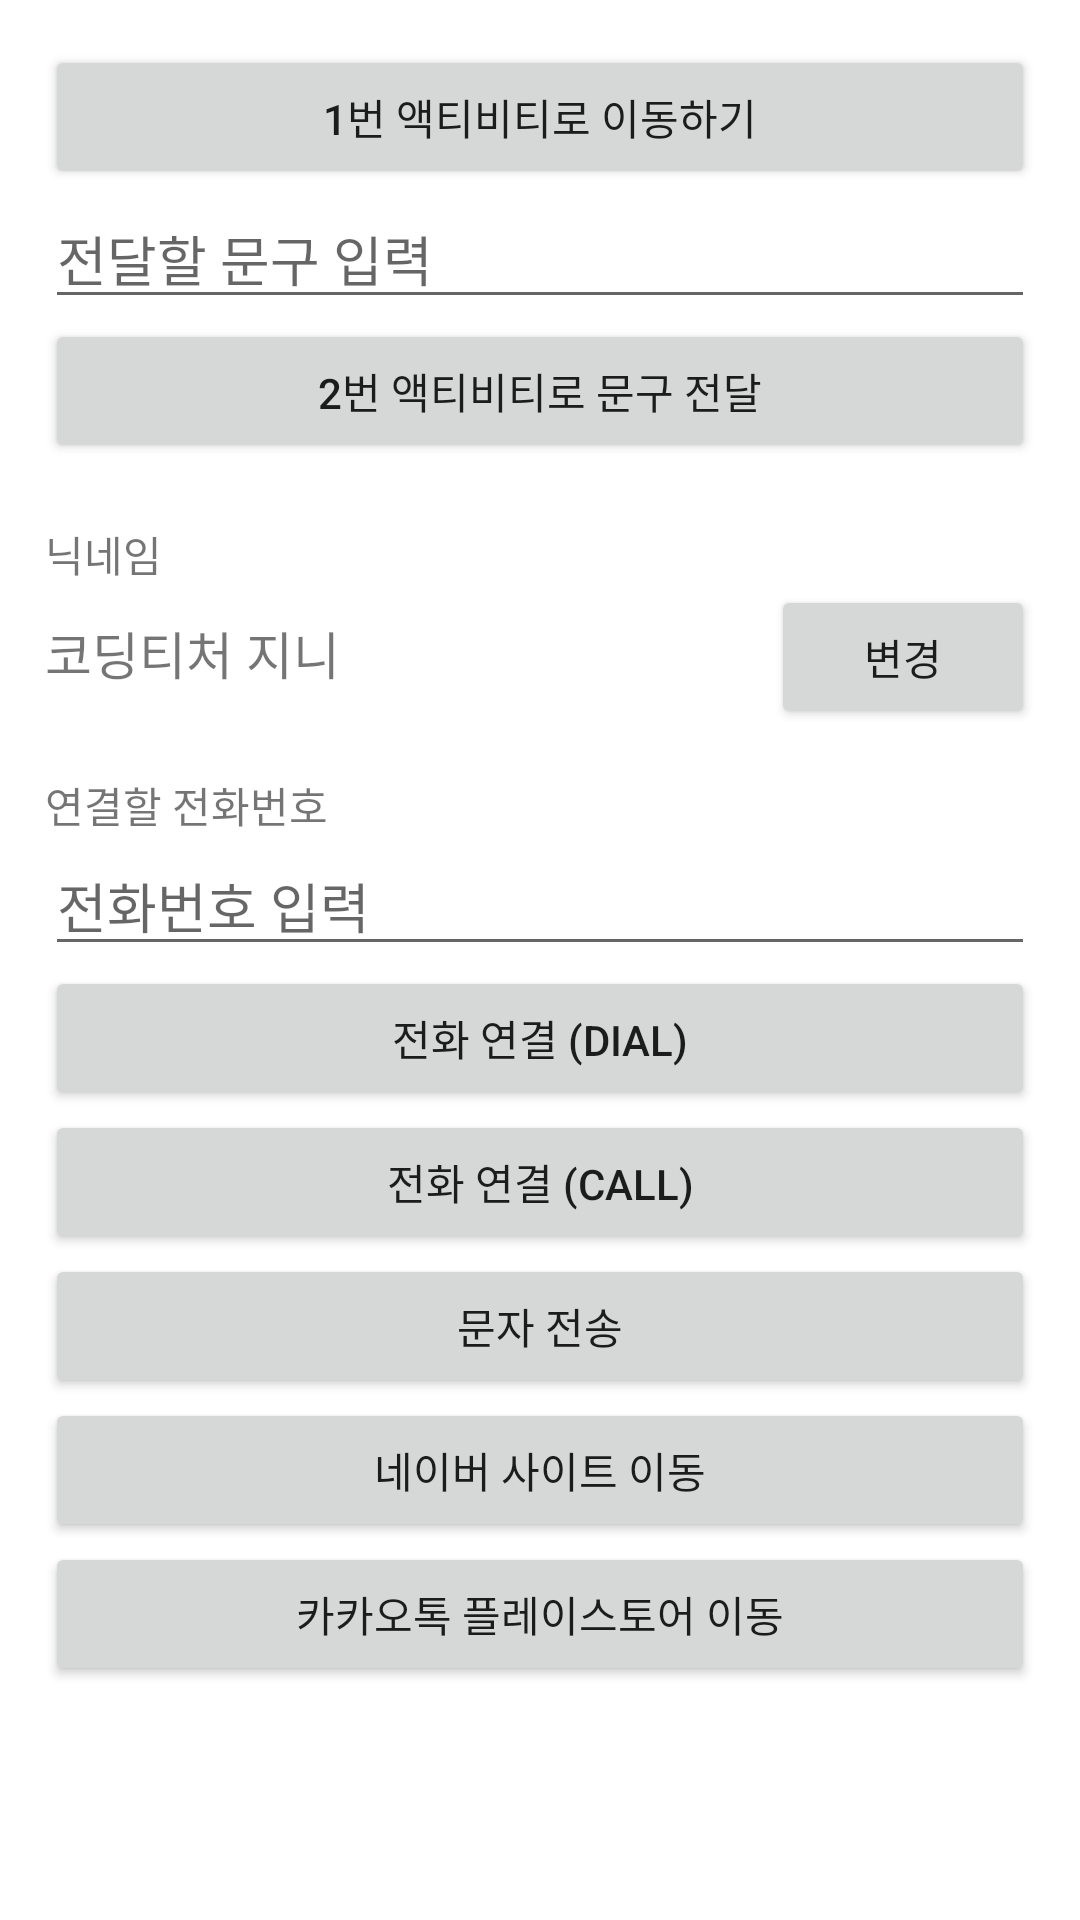

Here is an Android app screen rendered from its layout file. Give the layout XML and the strings, colors and styles it references.
<!-- AndroidManifest.xml: application theme Theme.Intent_20210221 -->
<!-- res/layout/activity_main.xml -->
<?xml version="1.0" encoding="utf-8"?>
<LinearLayout xmlns:android="http://schemas.android.com/apk/res/android"
    xmlns:app="http://schemas.android.com/apk/res-auto"
    xmlns:tools="http://schemas.android.com/tools"
    android:layout_width="match_parent"
    android:layout_height="match_parent"
    android:orientation="vertical"
    android:padding="15dp"
    tools:context=".MainActivity">

    <Button
        android:id="@+id/moveToFirstActivityBtn"
        android:layout_width="match_parent"
        android:layout_height="wrap_content"
        android:text="1번 액티비티로 이동하기" />

    <EditText
        android:id="@+id/contentEdt"
        android:layout_width="match_parent"
        android:layout_height="wrap_content"
        android:hint="전달할 문구 입력" />

    <Button
        android:id="@+id/sendContentBtn"
        android:layout_width="match_parent"
        android:layout_height="wrap_content"
        android:text="2번 액티비티로 문구 전달" />

    <TextView
        android:layout_width="wrap_content"
        android:layout_height="wrap_content"
        android:text="닉네임"
        android:layout_marginTop="20dp"/>

    <LinearLayout
        android:layout_width="match_parent"
        android:layout_height="wrap_content"
        android:orientation="horizontal">

        <TextView
            android:id="@+id/nicknameTxt"
            android:layout_width="wrap_content"
            android:layout_height="wrap_content"
            android:text="코딩티처 지니"
            android:textSize="17sp" />

        <TextView
            android:layout_width="0dp"
            android:layout_height="wrap_content"
            android:layout_weight="1" />

        <Button
            android:id="@+id/changeNicknameBtn"
            android:layout_width="wrap_content"
            android:layout_height="wrap_content"
            android:text="변경" />

    </LinearLayout>

    <TextView
        android:layout_width="wrap_content"
        android:layout_height="wrap_content"
        android:text="연결할 전화번호"
        android:layout_marginTop="15dp"/>

    <EditText
        android:id="@+id/phoneNumEdt"
        android:layout_width="match_parent"
        android:layout_height="wrap_content"
        android:hint="전화번호 입력"
        android:inputType="phone" />

    <Button
        android:id="@+id/dialBtn"
        android:layout_width="match_parent"
        android:layout_height="wrap_content"
        android:text="전화 연결 (DIAL)" />

    <Button
        android:id="@+id/callBtn"
        android:layout_width="match_parent"
        android:layout_height="wrap_content"
        android:text="전화 연결 (CALL)" />

    <Button
        android:id="@+id/smsBtn"
        android:layout_width="match_parent"
        android:layout_height="wrap_content"
        android:text="문자 전송" />

    <Button
        android:id="@+id/naverBtn"
        android:layout_width="match_parent"
        android:layout_height="wrap_content"
        android:text="네이버 사이트 이동" />

    <Button
        android:id="@+id/kakaoBtn"
        android:layout_width="match_parent"
        android:layout_height="wrap_content"
        android:text="카카오톡 플레이스토어 이동" />


</LinearLayout>
<!-- resources referenced by this layout -->
<resources>
  <style name="Theme.Intent_20210221" parent="Theme.MaterialComponents.DayNight.DarkActionBar">
          
          <item name="colorPrimary">@color/purple_500</item>
          <item name="colorPrimaryVariant">@color/purple_700</item>
          <item name="colorOnPrimary">@color/white</item>
          
          <item name="colorSecondary">@color/teal_200</item>
          <item name="colorSecondaryVariant">@color/teal_700</item>
          <item name="colorOnSecondary">@color/black</item>
          
          <item name="android:statusBarColor" tools:targetApi="l">?attr/colorPrimaryVariant</item>
          
      </style>
  <!-- not gathered from this repository: default colours our renderer supplied (Android Studio template values) -->
  <color name="purple_500">#FF6200EE</color>
  <color name="purple_700">#FF3700B3</color>
  <color name="teal_200">#FF03DAC5</color>
  <color name="teal_700">#FF018786</color>
  <color name="black">#FF000000</color>
  <color name="white">#FFFFFFFF</color>
</resources>
